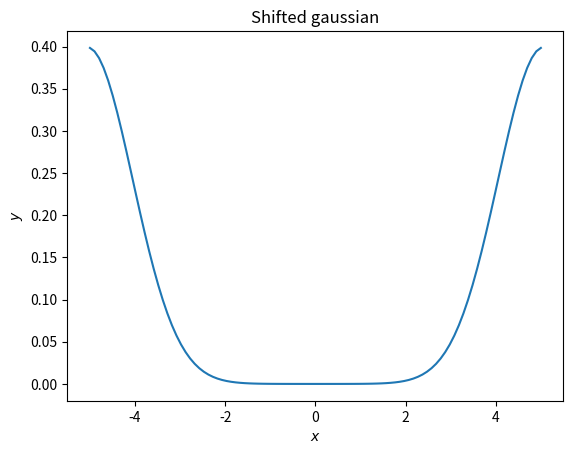

The matplotlib source for this figure:
import numpy as np
import matplotlib.pyplot as plt

def shift_elements (input_array, amount):
    n = len(input_array) #for convenience
    g = np.zeros(n) #this is the array we'll convolve against
    g[amount % n] = 1
    
    #convolution step
    output_array = np.empty(n)
    for i in range(n):
        sum_ = 0
        for j in range(n):
            #print(i,j,input_array[i]*g[(i-j)%n])
            sum_ += input_array[j]*g[(i-j)%n]
        output_array[i] = sum_
    return output_array


def gaussian (x, m, s):
    return 1/np.sqrt(2*np.pi*s**2)*np.exp(-(x-m)**2/(2*s**2))

if __name__ == "__main__":
    xvals = np.linspace(-5,5,100)
    yvals = gaussian(xvals,0,1)
    
    plt.plot(xvals,shift_elements(yvals, 50))
    plt.title("Shifted gaussian")
    plt.ylabel(r"$y$")
    plt.xlabel(r"$x$")
    plt.savefig(r"gauss_shift.png")